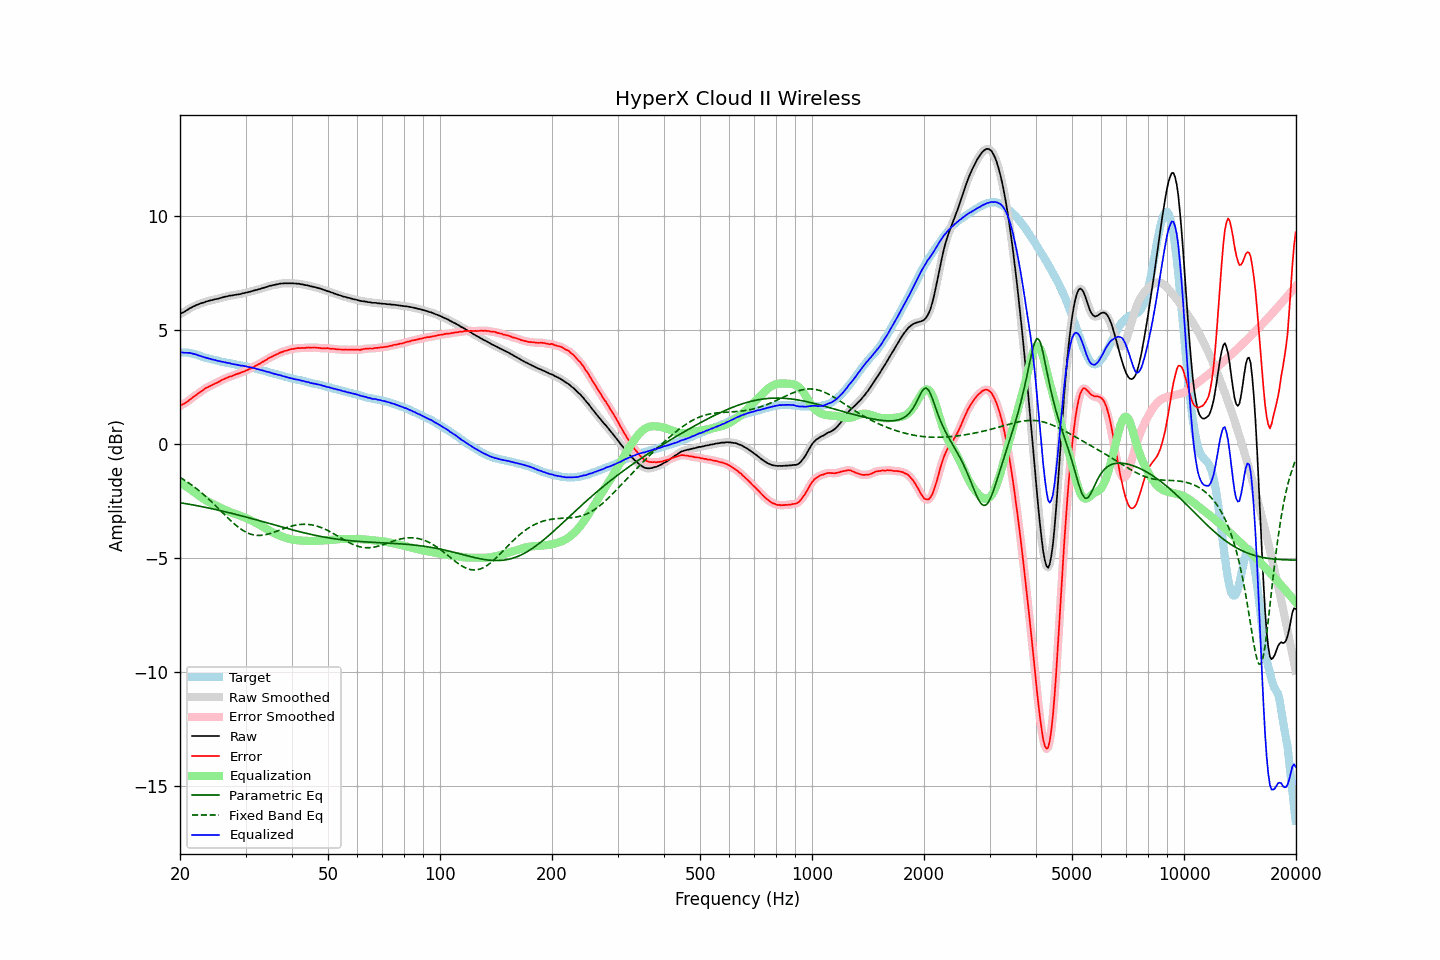

The file beside this chart, header and first rows:
frequency, raw, error, smoothed, error_smoothed, equalization, parametric_eq, fixed_band_eq, equalized_raw, equalized_smoothed, target
20.00, 5.71, 1.68, 5.71, 1.69, -1.68, -2.56, -1.45, 4.03, 4.03, 4.03
20.20, 5.76, 1.73, 5.75, 1.72, -1.72, -2.57, -1.49, 4.04, 4.03, 4.02
20.40, 5.79, 1.76, 5.79, 1.76, -1.77, -2.59, -1.54, 4.02, 4.02, 4.02
20.61, 5.83, 1.80, 5.83, 1.80, -1.81, -2.60, -1.58, 4.01, 4.02, 4.02
20.81, 5.88, 1.85, 5.87, 1.85, -1.86, -2.61, -1.63, 4.02, 4.01, 4.02
21.02, 5.92, 1.89, 5.92, 1.90, -1.91, -2.62, -1.67, 4.01, 4.01, 4.02
21.23, 5.97, 1.96, 5.96, 1.95, -1.96, -2.63, -1.72, 4.01, 4.01, 4.00
21.44, 6.00, 2.00, 6.00, 2.01, -2.00, -2.65, -1.77, 3.99, 3.99, 3.99
21.66, 6.04, 2.06, 6.04, 2.06, -2.06, -2.66, -1.82, 3.98, 3.98, 3.97
21.87, 6.07, 2.11, 6.07, 2.11, -2.11, -2.67, -1.88, 3.96, 3.96, 3.95
22.09, 6.11, 2.16, 6.10, 2.16, -2.16, -2.69, -1.93, 3.94, 3.94, 3.94
22.31, 6.13, 2.21, 6.13, 2.21, -2.22, -2.70, -1.99, 3.91, 3.91, 3.91
22.54, 6.16, 2.26, 6.16, 2.26, -2.27, -2.71, -2.04, 3.89, 3.89, 3.89
22.76, 6.19, 2.31, 6.18, 2.31, -2.32, -2.73, -2.10, 3.87, 3.86, 3.87
22.99, 6.21, 2.36, 6.21, 2.37, -2.37, -2.74, -2.16, 3.84, 3.84, 3.84
23.22, 6.23, 2.41, 6.23, 2.42, -2.41, -2.75, -2.22, 3.82, 3.82, 3.81
23.45, 6.26, 2.47, 6.25, 2.46, -2.45, -2.77, -2.29, 3.80, 3.80, 3.79
23.69, 6.28, 2.50, 6.28, 2.50, -2.49, -2.78, -2.35, 3.78, 3.78, 3.78
23.92, 6.30, 2.54, 6.30, 2.53, -2.53, -2.80, -2.41, 3.76, 3.76, 3.76
24.16, 6.32, 2.57, 6.31, 2.57, -2.57, -2.81, -2.48, 3.75, 3.74, 3.75
24.40, 6.33, 2.60, 6.33, 2.60, -2.60, -2.83, -2.55, 3.72, 3.73, 3.73
24.65, 6.35, 2.64, 6.35, 2.64, -2.64, -2.84, -2.62, 3.71, 3.71, 3.71
24.89, 6.37, 2.68, 6.36, 2.67, -2.67, -2.86, -2.69, 3.69, 3.69, 3.69
25.14, 6.38, 2.70, 6.38, 2.70, -2.71, -2.88, -2.75, 3.67, 3.67, 3.68
25.39, 6.40, 2.74, 6.40, 2.74, -2.74, -2.89, -2.83, 3.65, 3.65, 3.66
25.65, 6.42, 2.77, 6.42, 2.77, -2.78, -2.91, -2.90, 3.64, 3.64, 3.65
25.91, 6.44, 2.82, 6.44, 2.81, -2.81, -2.92, -2.97, 3.62, 3.62, 3.62
26.16, 6.46, 2.85, 6.46, 2.85, -2.85, -2.94, -3.04, 3.61, 3.61, 3.61
26.43, 6.48, 2.88, 6.47, 2.88, -2.88, -2.96, -3.11, 3.60, 3.59, 3.59
26.69, 6.49, 2.91, 6.49, 2.91, -2.91, -2.97, -3.18, 3.58, 3.58, 3.57
26.96, 6.51, 2.94, 6.51, 2.94, -2.94, -2.99, -3.25, 3.57, 3.57, 3.56
27.23, 6.53, 2.97, 6.52, 2.97, -2.97, -3.01, -3.31, 3.56, 3.55, 3.55
27.50, 6.53, 2.98, 6.53, 2.99, -2.99, -3.03, -3.38, 3.53, 3.54, 3.54
27.77, 6.54, 3.02, 6.54, 3.02, -3.02, -3.04, -3.44, 3.52, 3.52, 3.52
28.05, 6.56, 3.05, 6.55, 3.04, -3.04, -3.06, -3.51, 3.51, 3.51, 3.51
28.33, 6.57, 3.08, 6.57, 3.07, -3.07, -3.08, -3.56, 3.50, 3.50, 3.49
28.62, 6.58, 3.10, 6.58, 3.10, -3.10, -3.10, -3.62, 3.48, 3.48, 3.48
28.90, 6.59, 3.12, 6.59, 3.12, -3.12, -3.12, -3.68, 3.46, 3.47, 3.47
29.19, 6.60, 3.15, 6.60, 3.15, -3.15, -3.13, -3.73, 3.45, 3.45, 3.45
29.48, 6.63, 3.18, 6.62, 3.18, -3.18, -3.15, -3.77, 3.45, 3.44, 3.45
29.78, 6.64, 3.20, 6.64, 3.20, -3.20, -3.17, -3.82, 3.43, 3.43, 3.44
30.08, 6.66, 3.23, 6.65, 3.23, -3.23, -3.19, -3.85, 3.42, 3.42, 3.42
30.38, 6.67, 3.26, 6.67, 3.26, -3.26, -3.21, -3.89, 3.40, 3.40, 3.40
30.68, 6.69, 3.29, 6.69, 3.30, -3.30, -3.23, -3.92, 3.39, 3.39, 3.39
30.99, 6.71, 3.33, 6.70, 3.33, -3.33, -3.25, -3.94, 3.38, 3.37, 3.37
31.30, 6.73, 3.37, 6.73, 3.36, -3.37, -3.27, -3.96, 3.36, 3.36, 3.36
31.61, 6.75, 3.40, 6.74, 3.40, -3.40, -3.29, -3.98, 3.34, 3.34, 3.35
31.93, 6.77, 3.44, 6.76, 3.44, -3.44, -3.31, -3.99, 3.33, 3.33, 3.33
32.24, 6.78, 3.48, 6.78, 3.48, -3.48, -3.32, -4.00, 3.30, 3.30, 3.30
32.57, 6.81, 3.52, 6.80, 3.52, -3.52, -3.34, -4.00, 3.29, 3.28, 3.28
32.89, 6.82, 3.54, 6.82, 3.56, -3.56, -3.36, -4.00, 3.26, 3.26, 3.27
33.22, 6.85, 3.60, 6.84, 3.60, -3.60, -3.38, -3.99, 3.25, 3.25, 3.24
33.55, 6.87, 3.64, 6.86, 3.64, -3.64, -3.40, -3.98, 3.23, 3.22, 3.23
33.89, 6.89, 3.68, 6.89, 3.68, -3.68, -3.42, -3.97, 3.20, 3.21, 3.21
34.23, 6.91, 3.72, 6.91, 3.72, -3.72, -3.44, -3.96, 3.18, 3.19, 3.19
34.57, 6.94, 3.77, 6.93, 3.77, -3.76, -3.46, -3.94, 3.17, 3.17, 3.16
34.92, 6.96, 3.81, 6.95, 3.81, -3.80, -3.48, -3.92, 3.15, 3.15, 3.14
35.27, 6.97, 3.83, 6.97, 3.84, -3.84, -3.50, -3.89, 3.13, 3.13, 3.13
35.62, 6.99, 3.88, 6.98, 3.88, -3.88, -3.52, -3.87, 3.11, 3.11, 3.11
35.97, 7.00, 3.91, 7.00, 3.91, -3.91, -3.54, -3.84, 3.08, 3.09, 3.09
... 635 more rows
